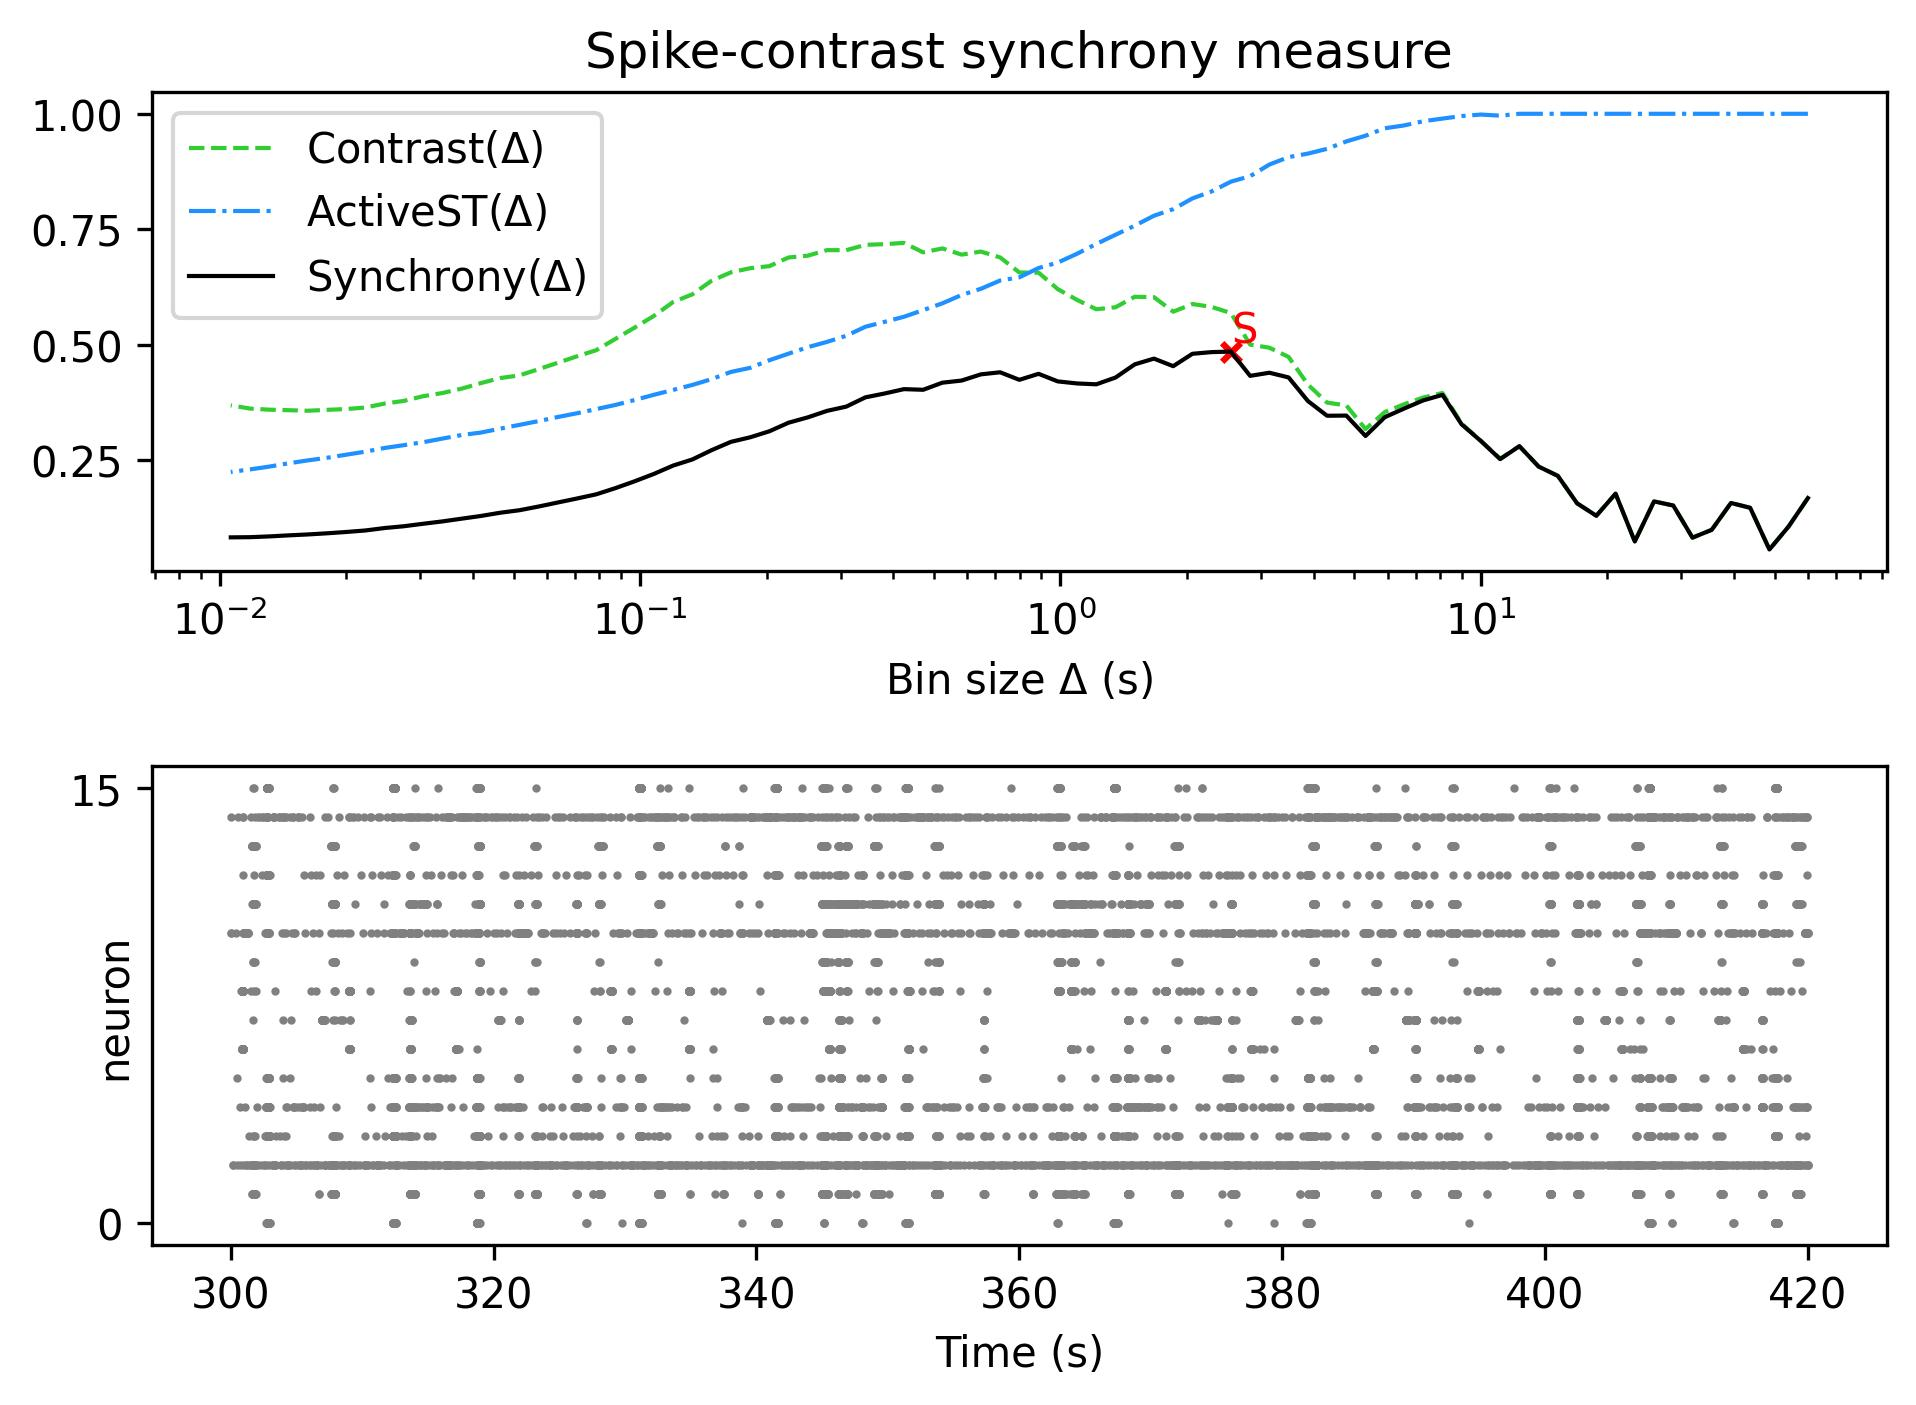

Values plotted in this chart, from the file beside it:
, Spike-contrast (60.0 s), Spike-contrast (54.0 s), Spike-contrast (48.6 s), Spike-contrast (43.74 s), Spike-contrast (39.366 s), Spike-contrast (35.429 s), Spike-contrast (31.886 s), Spike-contrast (28.698 s), Spike-contrast (25.828 s), Spike-contrast (23.245 s), Spike-contrast (20.921 s), Spike-contrast (18.829 s), Spike-contrast (16.946 s), Spike-contrast (15.251 s), Spike-contrast (13.726 s), Spike-contrast (12.353 s), Spike-contrast (11.118 s), Spike-contrast (10.006 s), Spike-contrast (9.006 s), Spike-contrast (8.105 s), Spike-contrast (7.295 s), Spike-contrast (6.565 s), Spike-contrast (5.909 s)
0, 0.1678, 0.1064, 0.05646, 0.1468, 0.1572, 0.09904, 0.08208, 0.1517, 0.1607, 0.07375, 0.1773, 0.1295, 0.1564, 0.2158, 0.236, 0.2802, 0.2521, 0.2913, 0.3272, 0.3913, 0.3793, 0.3615, 0.3429
